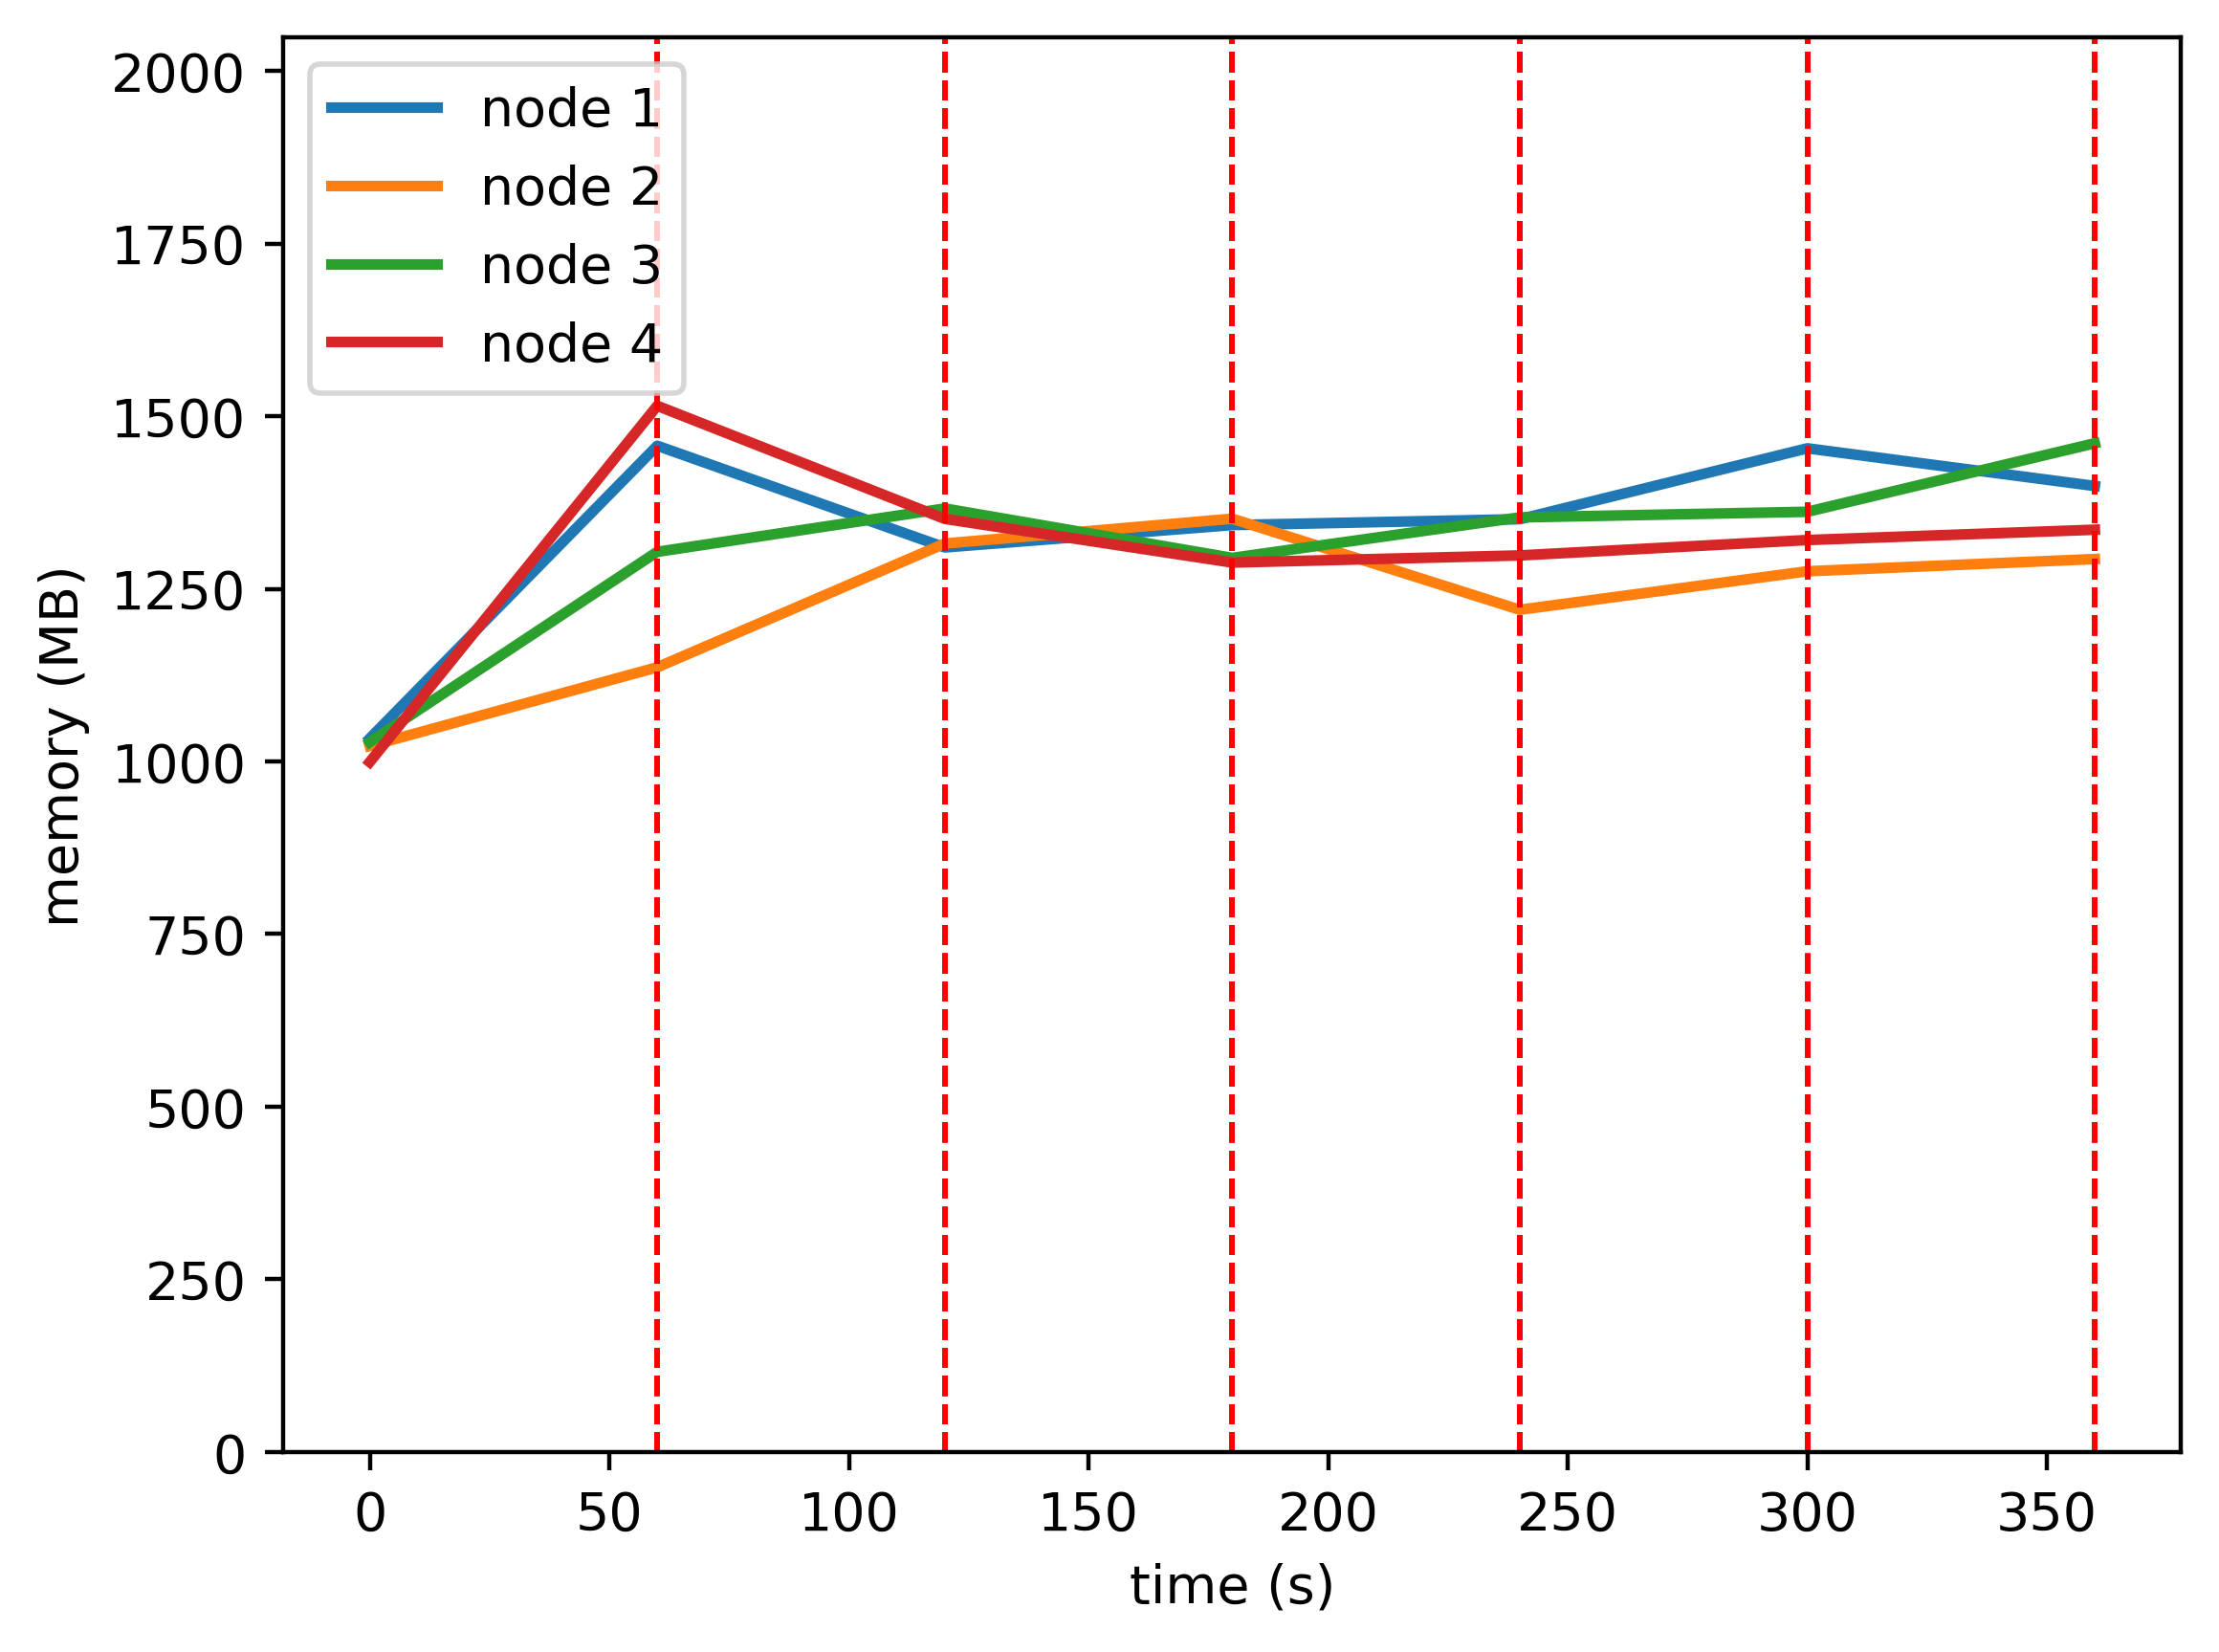

The file beside this chart, header and first rows:
timestamp, ppgcc-m02_pod_amount, ppgcc-m02_memory, ppgcc-m02_cpu, ppgcc-m03_pod_amount, ppgcc-m03_memory, ppgcc-m03_cpu, ppgcc-m04_pod_amount, ppgcc-m04_memory, ppgcc-m04_cpu, ppgcc-m05_pod_amount, ppgcc-m05_memory, ppgcc-m05_cpu
0, 5, 1057996, 108604215, 5, 1046936, 107520189, 5, 1052472, 107244467, 5, 1023124, 108209868
60, 5, 1492144, 677455251, 5, 1163624, 160272830, 5, 1334820, 436771380, 5, 1551388, 811538164
120, 5, 1341384, 1130846859, 4, 1347120, 572068161, 5, 1399104, 825119428, 6, 1383748, 1228064236
180, 5, 1374516, 960574061, 4, 1383948, 997755731, 6, 1325844, 911957233, 5, 1318936, 978650619
240, 5, 1383228, 1061489690, 5, 1248912, 876783593, 5, 1385904, 836819892, 5, 1329496, 1057648520
300, 5, 1488328, 1104491669, 5, 1306016, 845923540, 5, 1394220, 892009775, 5, 1352332, 893734799
360, 3, 1432472, 1086852832, 6, 1324144, 765131659, 6, 1495860, 1055768306, 5, 1367644, 867251406
